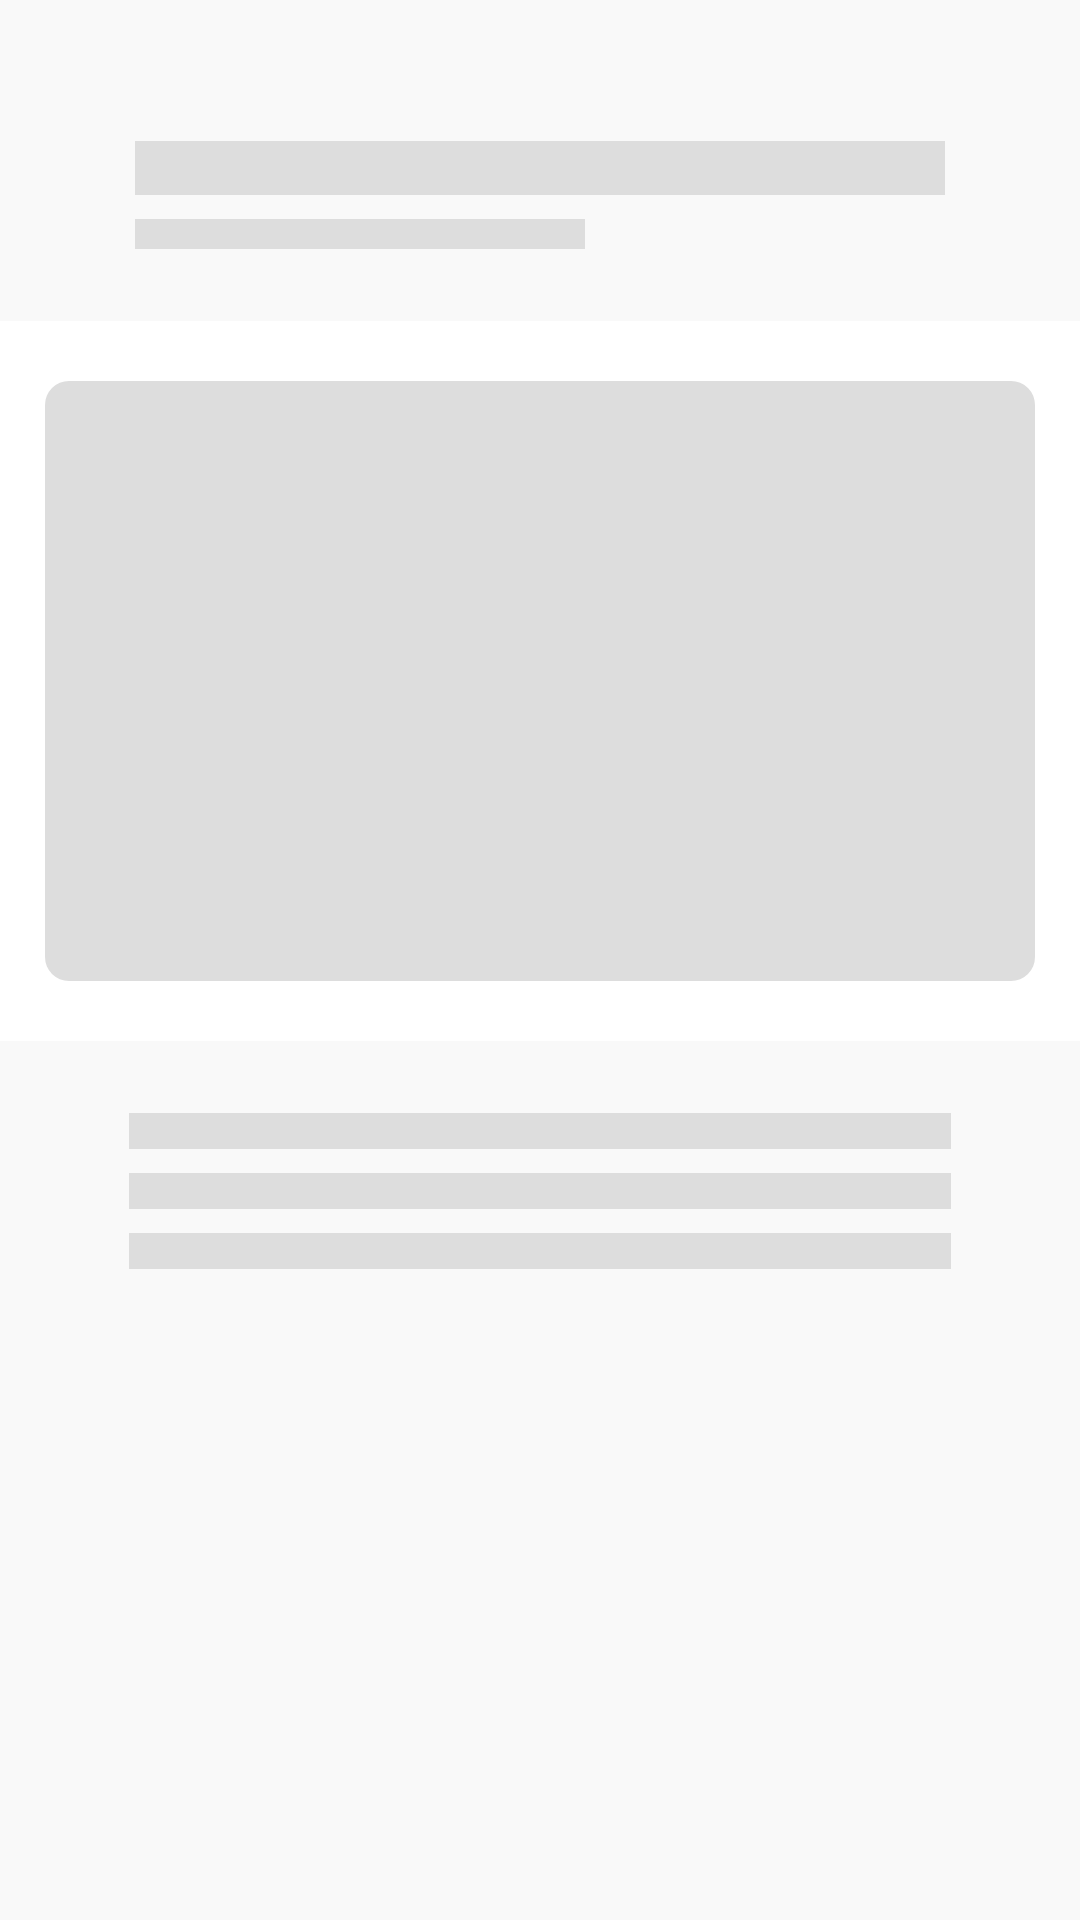

Here is an Android app screen rendered from its layout file. Give the layout XML and the strings, colors and styles it references.
<!-- AndroidManifest.xml: application theme ThemeMamoApp -->
<!-- res/layout/activity_shimmer_video_detail.xml -->
<?xml version="1.0" encoding="utf-8"?>
<LinearLayout
    xmlns:android="http://schemas.android.com/apk/res/android"
    xmlns:app="http://schemas.android.com/apk/res-auto"
    xmlns:tools="http://schemas.android.com/tools"
    android:layout_width="match_parent"
    android:layout_height="match_parent"
    android:background="@color/background"
    android:orientation="vertical"
    tools:context=".view.activity.VideoDetailActivity">

    <View
        android:layout_width="match_parent"
        android:layout_height="18dp"
        android:layout_marginStart="45dp"
        android:layout_marginTop="47dp"
        android:layout_marginEnd="45dp"
        android:background="@color/placeholder_bg"
        app:layout_constraintEnd_toEndOf="parent"
        app:layout_constraintStart_toStartOf="parent"
        app:layout_constraintTop_toTopOf="parent" />

    <View
        android:layout_width="150dp"
        android:layout_height="10dp"
        android:layout_marginStart="45dp"
        android:layout_marginTop="8dp"
        android:layout_marginEnd="45dp"
        android:background="@color/placeholder_bg"
        app:layout_constraintStart_toStartOf="parent"
        app:layout_constraintTop_toBottomOf="@+id/textViewTitleVideo" />

    <FrameLayout
        android:id="@+id/frameLayout"
        android:layout_width="match_parent"
        android:layout_height="wrap_content"
        android:layout_marginTop="24dp"
        android:background="@color/white"
        app:layout_constraintEnd_toEndOf="parent"
        app:layout_constraintStart_toStartOf="parent"
        app:layout_constraintTop_toBottomOf="@+id/textViewDateVideo">

        <androidx.cardview.widget.CardView
            android:layout_width="match_parent"
            android:layout_height="wrap_content"
            android:layout_marginLeft="15dp"
            android:layout_marginTop="20dp"
            android:layout_marginRight="15dp"
            android:layout_marginBottom="20dp"
            app:cardCornerRadius="8dp"
            app:cardElevation="0dp">

            <LinearLayout
                android:layout_width="match_parent"
                android:layout_height="wrap_content"
                android:orientation="vertical">

                <View
                    android:layout_width="match_parent"
                    android:layout_height="200dp"
                    android:background="@color/placeholder_bg" />

            </LinearLayout>

        </androidx.cardview.widget.CardView>

    </FrameLayout>

    <View
        android:layout_width="match_parent"
        android:layout_height="12dp"
        android:layout_marginStart="43dp"
        android:layout_marginTop="24dp"
        android:layout_marginEnd="43dp"
        android:background="@color/placeholder_bg"
        app:layout_constraintEnd_toEndOf="parent"
        app:layout_constraintStart_toStartOf="parent"
        app:layout_constraintTop_toBottomOf="@+id/frameLayout" />

    <View
        android:id="@+id/view"
        android:layout_width="match_parent"
        android:layout_height="12dp"
        android:layout_marginStart="43dp"
        android:layout_marginTop="8dp"
        android:layout_marginEnd="43dp"
        android:background="@color/placeholder_bg"
        app:layout_constraintEnd_toEndOf="parent"
        app:layout_constraintStart_toStartOf="parent"
        app:layout_constraintTop_toBottomOf="@+id/textViewDescriptionVideo" />

    <View
        android:layout_width="match_parent"
        android:layout_height="12dp"
        android:layout_marginStart="43dp"
        android:layout_marginTop="8dp"
        android:layout_marginEnd="43dp"
        android:background="@color/placeholder_bg"
        app:layout_constraintEnd_toEndOf="parent"
        app:layout_constraintStart_toStartOf="parent"
        app:layout_constraintTop_toBottomOf="@+id/view" />

</LinearLayout>
<!-- resources referenced by this layout -->
<resources>
  <color name="background">#f9f9f9</color>
  <color name="placeholder_bg">#dddddd</color>
  <color name="white">#FFFFFFFF</color>
  <style name="ThemeMamoApp" parent="Theme.MaterialComponents.Light.NoActionBar">
          
          <item name="colorPrimary">@color/pink6</item>
          <item name="colorPrimaryVariant">@color/pink5</item>
          <item name="colorOnPrimary">@color/white</item>
  
  
  
  
          
          <item name="android:statusBarColor" tools:targetApi="l">@color/pink5</item>
          
          <item name="android:forceDarkAllowed" tools:targetApi="q">false</item>
      </style>
  <color name="pink6">#FF5D8F</color>
  <color name="pink5">#FF87AB</color>
</resources>
